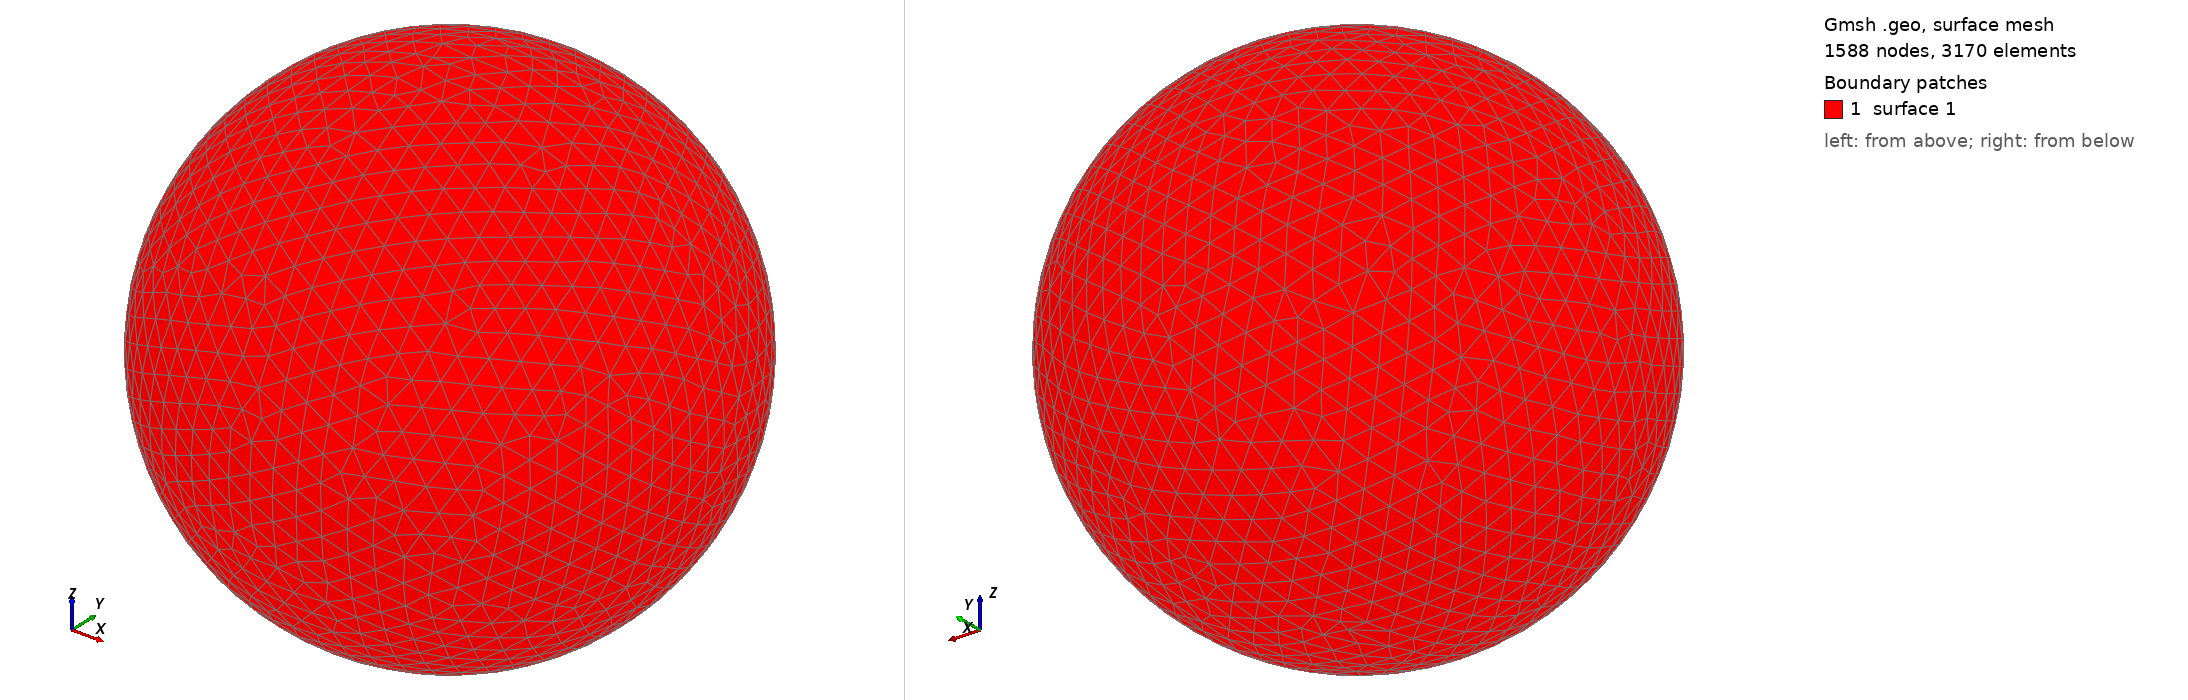

Gmsh geometry script, surface-meshed: 1588 nodes, 3170 surface elements. Boundary patches (legend numbers): 1 surface 1. Left view from above one corner, right view from below the opposite corner. The script declares no physical surfaces, so the legend lists its geometric surfaces. The drawing asked Gmsh for element sizes between 1% and 20% of the model's largest extent; the script's own settings can give other sizes.

=== shot1563.geo (drawn) ===
SetFactory("OpenCASCADE");
Point(1) = {0,0,0,0};
Sphere(1) = {0,0,0,0.06058000};
MeshSize{ PointsOf{ Surface{:}; } } = 0.006058000;
Mesh.ElementOrder=1;
Mesh.Format=39;
